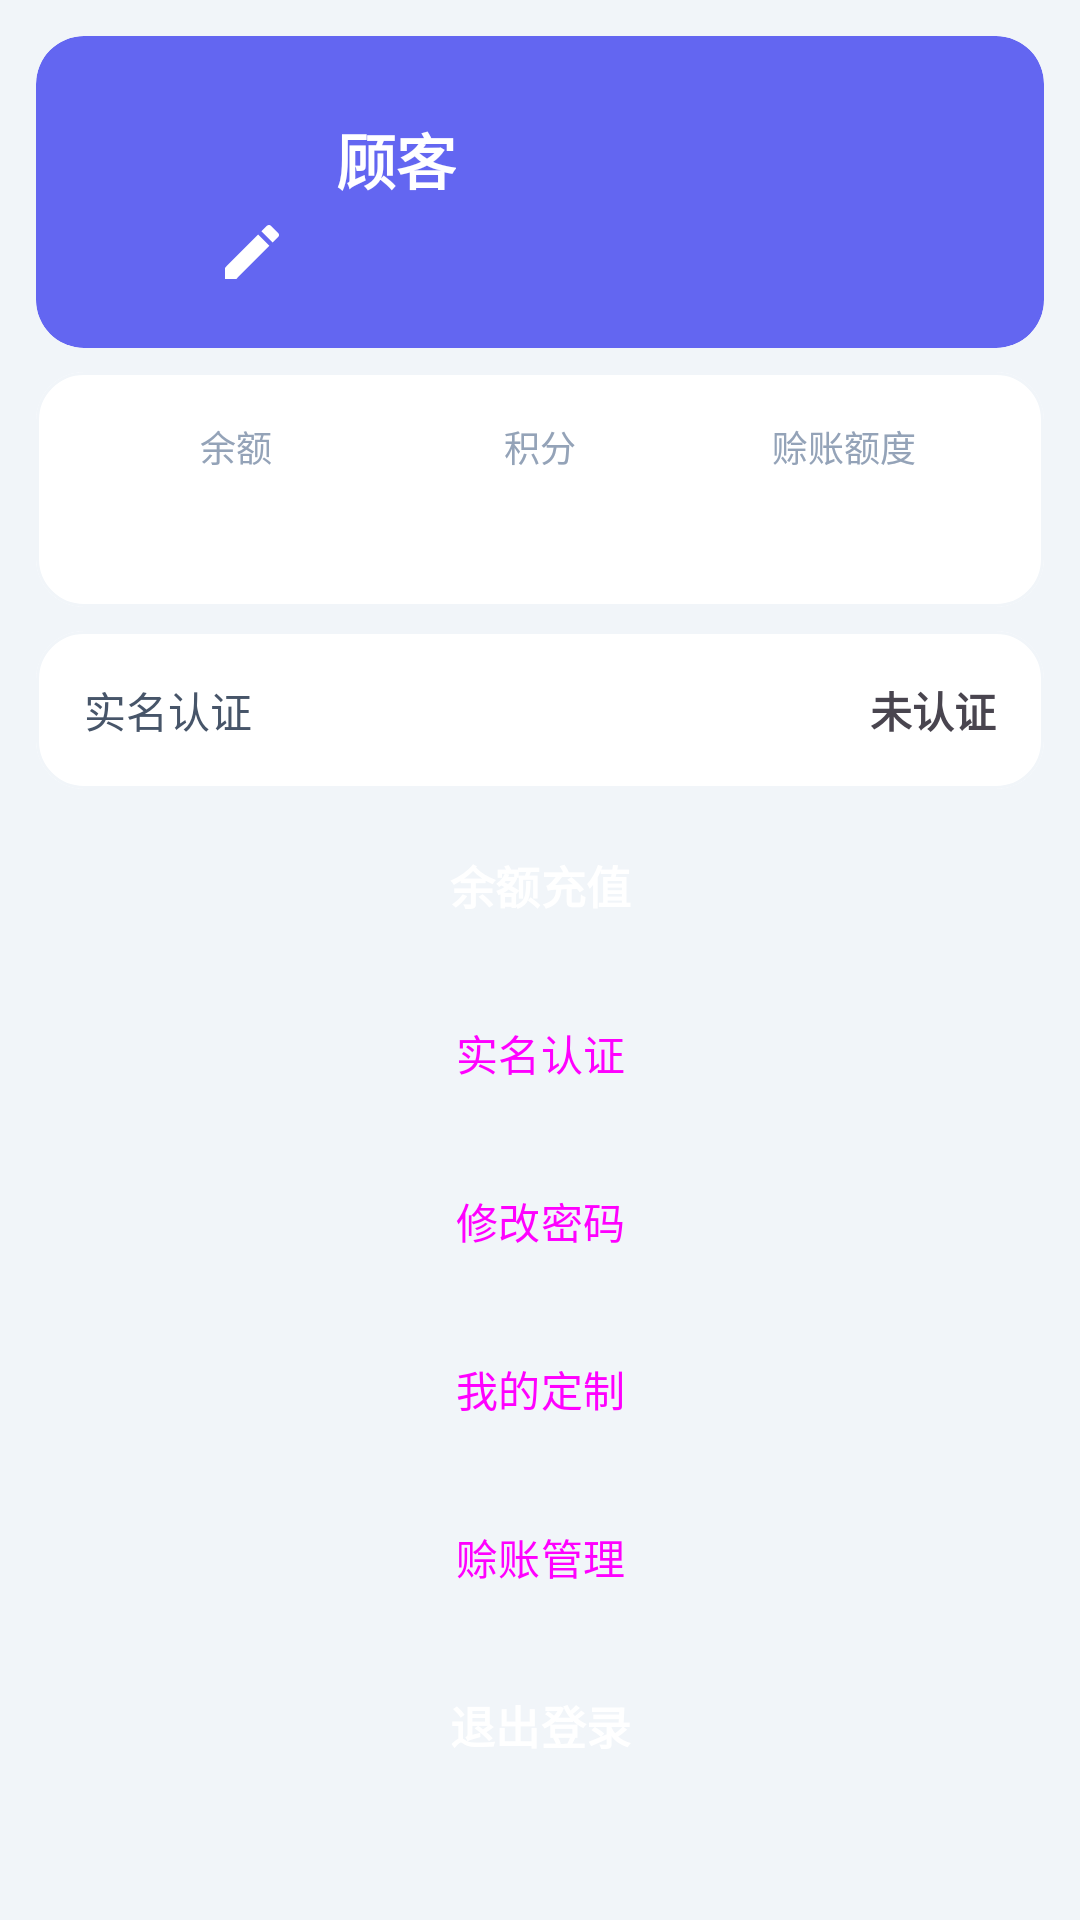

Layout XML and referenced resources for this Android screen:
<!-- AndroidManifest.xml: application theme Theme.RubberShop -->
<!-- res/layout/fragment_profile.xml -->
<?xml version="1.0" encoding="utf-8"?>
<ScrollView xmlns:android="http://schemas.android.com/apk/res/android"
    xmlns:app="http://schemas.android.com/apk/res-auto"
    android:layout_width="match_parent"
    android:layout_height="match_parent"
    android:background="@color/bg">

    <LinearLayout
        android:layout_width="match_parent"
        android:layout_height="wrap_content"
        android:orientation="vertical"
        android:padding="12dp">

        <ProgressBar
            android:id="@+id/progress"
            android:layout_width="wrap_content"
            android:layout_height="wrap_content"
            android:layout_gravity="center"
            android:visibility="gone"
            android:indeterminateTint="@color/primary"
            android:layout_marginBottom="12dp" />

        <com.google.android.material.card.MaterialCardView
            android:layout_width="match_parent"
            android:layout_height="wrap_content"
            app:cardCornerRadius="16dp"
            app:cardElevation="0dp"
            app:strokeWidth="0dp"
            android:backgroundTint="@color/primary"
            android:layout_marginBottom="8dp">

            <LinearLayout
                android:layout_width="match_parent"
                android:layout_height="wrap_content"
                android:orientation="horizontal"
                android:padding="20dp"
                android:gravity="center_vertical">

                <FrameLayout
                    android:layout_width="64dp"
                    android:layout_height="64dp">

                    <ImageView
                        android:id="@+id/iv_avatar"
                        android:layout_width="64dp"
                        android:layout_height="64dp"
                        android:scaleType="centerCrop"
                        android:background="@drawable/bg_avatar_circle" />

                    <ImageButton
                        android:id="@+id/btn_avatar"
                        android:layout_width="24dp"
                        android:layout_height="24dp"
                        android:layout_gravity="bottom|end"
                        android:src="@drawable/ic_edit"
                        android:background="@android:color/transparent"
                        android:contentDescription="修改头像" />
                </FrameLayout>

                <LinearLayout
                    android:layout_width="0dp"
                    android:layout_height="wrap_content"
                    android:layout_weight="1"
                    android:orientation="vertical"
                    android:paddingStart="16dp">

                    <TextView
                        android:id="@+id/tv_name"
                        android:layout_width="wrap_content"
                        android:layout_height="wrap_content"
                        android:text="顾客"
                        android:textSize="20sp"
                        android:textColor="@color/white"
                        android:textStyle="bold" />

                    <TextView
                        android:id="@+id/tv_phone"
                        android:layout_width="wrap_content"
                        android:layout_height="wrap_content"
                        android:text=""
                        android:textSize="13sp"
                        android:textColor="#C7D2FE"
                        android:layout_marginTop="4dp" />
                </LinearLayout>
            </LinearLayout>
        </com.google.android.material.card.MaterialCardView>

        <com.google.android.material.card.MaterialCardView
            android:layout_width="match_parent"
            android:layout_height="wrap_content"
            app:cardCornerRadius="16dp"
            app:cardElevation="0dp"
            app:strokeWidth="1dp"
            app:strokeColor="@color/border_light"
            android:layout_marginBottom="8dp">

            <LinearLayout
                android:layout_width="match_parent"
                android:layout_height="wrap_content"
                android:orientation="horizontal"
                android:padding="16dp">

                <LinearLayout
                    android:layout_width="0dp"
                    android:layout_height="wrap_content"
                    android:layout_weight="1"
                    android:gravity="center"
                    android:orientation="vertical">
                    <TextView android:layout_width="match_parent" android:layout_height="wrap_content" android:text="余额" android:textSize="12sp" android:textColor="@color/text_muted" android:gravity="center" />
                    <TextView android:id="@+id/tv_balance" android:layout_width="match_parent" android:layout_height="wrap_content" android:textSize="17sp" android:textStyle="bold" android:textColor="@color/primary" android:layout_marginTop="6dp" android:gravity="center" />
                </LinearLayout>

                <LinearLayout
                    android:layout_width="0dp"
                    android:layout_height="wrap_content"
                    android:layout_weight="1"
                    android:gravity="center"
                    android:orientation="vertical">
                    <TextView android:layout_width="match_parent" android:layout_height="wrap_content" android:text="积分" android:textSize="12sp" android:textColor="@color/text_muted" android:gravity="center" />
                    <TextView android:id="@+id/tv_points" android:layout_width="match_parent" android:layout_height="wrap_content" android:textSize="17sp" android:textStyle="bold" android:textColor="@color/warning" android:layout_marginTop="6dp" android:gravity="center" />
                </LinearLayout>

                <LinearLayout
                    android:layout_width="0dp"
                    android:layout_height="wrap_content"
                    android:layout_weight="1"
                    android:gravity="center"
                    android:orientation="vertical">
                    <TextView android:layout_width="match_parent" android:layout_height="wrap_content" android:text="赊账额度" android:textSize="12sp" android:textColor="@color/text_muted" android:gravity="center" />
                    <TextView android:id="@+id/tv_credit_limit" android:layout_width="match_parent" android:layout_height="wrap_content" android:textSize="17sp" android:textStyle="bold" android:textColor="@color/success" android:layout_marginTop="6dp" android:gravity="center" />
                </LinearLayout>
            </LinearLayout>
        </com.google.android.material.card.MaterialCardView>

        <com.google.android.material.card.MaterialCardView
            android:layout_width="match_parent"
            android:layout_height="wrap_content"
            app:cardCornerRadius="16dp"
            app:cardElevation="0dp"
            app:strokeWidth="1dp"
            app:strokeColor="@color/border_light"
            android:layout_marginBottom="8dp">

            <LinearLayout
                android:layout_width="match_parent"
                android:layout_height="wrap_content"
                android:orientation="horizontal"
                android:padding="16dp"
                android:gravity="center_vertical">

                <TextView
                    android:layout_width="0dp"
                    android:layout_height="wrap_content"
                    android:layout_weight="1"
                    android:text="实名认证"
                    android:textSize="14sp"
                    android:textColor="@color/text_secondary" />

                <TextView
                    android:id="@+id/tv_identity"
                    android:layout_width="wrap_content"
                    android:layout_height="wrap_content"
                    android:text="未认证"
                    android:textSize="14sp"
                    android:textStyle="bold" />
            </LinearLayout>
        </com.google.android.material.card.MaterialCardView>

        <Button
            android:id="@+id/btn_recharge"
            android:layout_width="match_parent"
            android:layout_height="48dp"
            android:text="余额充值"
            style="@style/Widget.App.Button"
            android:layout_marginBottom="8dp" />

        <Button
            android:id="@+id/btn_identity"
            android:layout_width="match_parent"
            android:layout_height="48dp"
            android:text="实名认证"
            style="@style/Widget.App.Button.Outlined"
            android:layout_marginBottom="8dp" />

        <Button
            android:id="@+id/btn_password"
            android:layout_width="match_parent"
            android:layout_height="48dp"
            android:text="修改密码"
            style="@style/Widget.App.Button.Outlined"
            android:layout_marginBottom="8dp" />

        <Button
            android:id="@+id/btn_custom"
            android:layout_width="match_parent"
            android:layout_height="48dp"
            android:text="我的定制"
            style="@style/Widget.App.Button.Outlined"
            android:layout_marginBottom="8dp" />

        <Button
            android:id="@+id/btn_credit"
            android:layout_width="match_parent"
            android:layout_height="48dp"
            android:text="赊账管理"
            style="@style/Widget.App.Button.Outlined"
            android:layout_marginBottom="8dp" />

        <Button
            android:id="@+id/btn_logout"
            android:layout_width="match_parent"
            android:layout_height="48dp"
            android:text="退出登录"
            style="@style/Widget.App.Button"
            android:backgroundTint="@color/text_muted" />
    </LinearLayout>
</ScrollView>
<!-- resources referenced by this layout -->
<resources>
  <color name="bg">#F1F5F9</color>
  <color name="border_light">#F1F5F9</color>
  <color name="primary">#6366F1</color>
  <color name="success">#10B981</color>
  <color name="text_muted">#94A3B8</color>
  <color name="text_secondary">#475569</color>
  <color name="warning">#F59E0B</color>
  <color name="white">#FFFFFF</color>
  <!-- drawable ic_edit (drawable) -->
  <?xml version="1.0" encoding="utf-8"?>
  <vector xmlns:android="http://schemas.android.com/apk/res/android"
      android:width="24dp" android:height="24dp" android:viewportWidth="24" android:viewportHeight="24">
      <path android:fillColor="#FFFFFF" android:pathData="M3,17.25V21H6.75L17.81,9.94L14.06,6.19L3,17.25M20.71,7.04C21.1,6.65 21.1,6.02 20.71,5.63L18.37,3.29C17.98,2.9 17.35,2.9 16.96,3.29L15.13,5.12L18.88,8.87L20.71,7.04Z"/>
  </vector>
  <style name="Widget.App.Button" parent="Widget.Material3.Button">
          <item name="android:textColor">@color/white</item>
          <item name="backgroundTint">@color/primary</item>
          <item name="android:textStyle">bold</item>
          <item name="android:textSize">15sp</item>
      </style>
  <style name="Widget.App.Button.Outlined" parent="Widget.Material3.Button.OutlinedButton">
          <item name="strokeColor">@color/border</item>
      </style>
  <style name="Theme.RubberShop" parent="Theme.Material3.Light.NoActionBar">
          <item name="colorPrimary">@color/primary</item>
          <item name="colorOnPrimary">@color/white</item>
          <item name="colorSecondary">@color/primary</item>
          <item name="colorOnSecondary">@color/white</item>
          <item name="android:colorBackground">@color/bg</item>
          <item name="colorSurface">@color/surface</item>
          <item name="colorOnSurface">@color/text_primary</item>
          <item name="android:statusBarColor">@color/primary_dark</item>
          <item name="android:navigationBarColor">@color/white</item>
          <item name="android:windowTranslucentStatus">false</item>
          <item name="android:windowTranslucentNavigation">false</item>
      </style>
  <color name="border">#E2E8F0</color>
  <color name="surface">#FFFFFF</color>
  <color name="text_primary">#0F172A</color>
  <color name="primary_dark">#4F46E5</color>
</resources>
